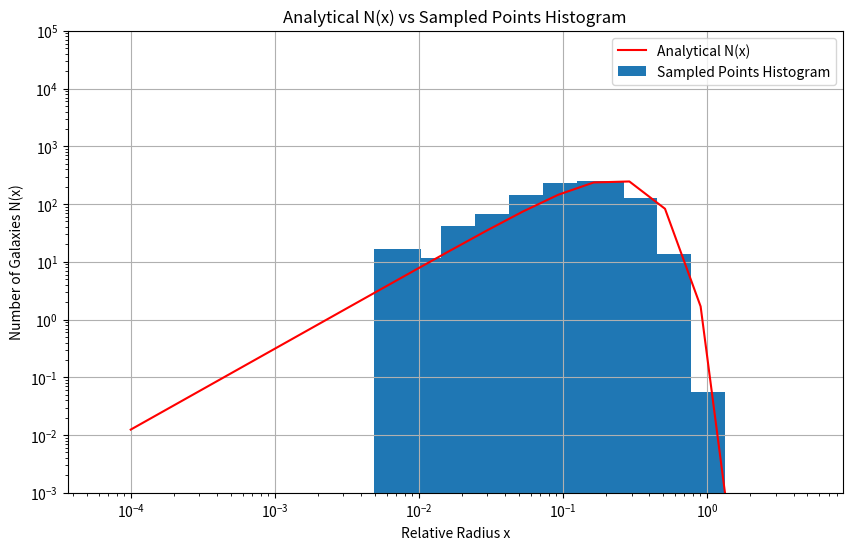
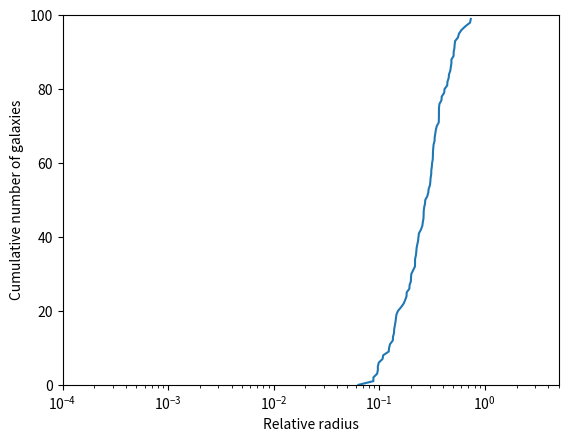

Generate these figures, in order, with matplotlib:
import time
import numpy as np
from math import *
import matplotlib.pyplot as plt

'''
This script containes the code for Exercise 1.
'''

class CombinedRNG:
    '''
    Pseudo-random number generator combining the XOR-shift and Multiply-With-Carry (MWC) methods.
    We set the seed to the current time in milliseconds, as a source of variability
    '''
    def __init__(self, seed = None):
        # If no seed is provided, use the current time in milliseconds
        if seed is None:
            seed = int(time.time() * 1000)
        # Initialize the states for XOR-shift and MWC methods
        self.xor_state = seed
        self.mwc_state = seed
    
    def xor_shift(self):
        # XOR-shift method
        # The seed is converted to a 64-bit unsigned integer
        #By performing a shift of 21 bits to the left and XORing the result with the original state
        self.xor_state ^= (self.xor_state << 21) & 0xFFFFFFFFFFFFFFFF
        # Then, a shift of 35 bits to the right and again XOR with the previous result
        self.xor_state ^= (self.xor_state >> 35)
        # Finally, a shift of 4 bits to the left and XOR with the previous result
        self.xor_state ^= (self.xor_state << 4) & 0xFFFFFFFFFFFFFFFF
        return self.xor_state
    
    def mwc(self):
        # Multiply-With-Carry (MWC) method
        # Set the multiplier
        a = 4294957665
        # Extract the upper and lower 32 bits of the state
        mwc_upper = (self.mwc_state & 0xFFFFFFFF00000000) >> 32
        mwc_lower = self.mwc_state & 0x00000000FFFFFFFF
        # Calculate the next state by multiplying the lower 32 bits with the multiplier
        # and adding the upper 32 bits
        x_next = a * mwc_lower + mwc_upper 
        # Update the state using AND operation with a 64-bit mask
        # Only the lower 64 bits are kept, the rest are set to zero
        self.mwc_state = x_next & 0xFFFFFFFFFFFFFFFF 
        return x_next >> 32
    
    def combined_rng(self):
        # Combine the XOR-shift and MWC methods by XORing their outputs
        return (self.xor_shift() ^ self.mwc()) & 0xFFFFFFFFFFFFFFFF

    def uniform(self, low, high, num_samples):
        # Generate a list of uniformly distributed random numbers
        # By scaling the output of the combined RNG to the desired range
        return [low + (high - low) * self.combined_rng() / 0xFFFFFFFFFFFFFFFF for _ in range(int(num_samples))]

# Create an instance of the combined RNG
rng = CombinedRNG()


## 1a)

# Define the parameters
a = 2.4
b = 0.25
c = 1.6
xmax = 5
Nsat = 100

## 1a)

def integrand(x):
    # Take into account singularity at x=0
    # Consider the volume element is 4*pi*x^2 (4*pi is taken outside)
    if x == 0:
        return 0
    return Nsat * (x/b)**(a-3) * exp(-(x/b)**c) * x**2

# Implemement a numerical integration
# Using the trapezoidal rule
def trapezoidal_rule(f, a, b, n):
    '''
    Inputs:
    f: Function to integrate
    a, b: Integration limits
    n: Number of intervals
    It works by approximating the integral of f(x) between a and b
    by the sum of the areas of trapezoids formed by the function and the x-axis
    '''
    # Width of each trapezoid
    h = (b - a) / n 
    # Initialize the result with the average of the function at the limits
    result = 0.5 * (f(a) + f(b)) 
    for i in range(1, n):
        # Add the value of the function at each interior point
        #Each of the function values corresponds to the height of a trapezoid
        result += f(a + i * h)
    # Multiply the sum by the width of the trapezoids
    # This gives the total area under the curve
    result *= h
    return result


# Romberg integration
def romberg(f, a, b, n):
    '''
    Inputs:
    f: Function to integrate
    a, b: Integration limits
    n: Number of rows in the Romberg table
    '''
    R = np.zeros((n, n))
    # At each iteration, calculates an approximation of the integral
    # using the trapezoidal rule with 2 ** i intervals
    # This forms the first column of the Romberg table
    for i in range(n):
        R[i, 0] = trapezoidal_rule(f, a, b, 2 ** i)
    # At each iteration, calculates an improved approximation of the integral
    # using Richardson extrapolation 
    # Takes a weighted average of the current approximation and the previous one
    # The weights are chosen to cancel out as much of the error as possible
    # This fills the rest of the Romberg table
    for j in range(1, n):
        for k in range(j, n):
            R[k, j] = R[k, j - 1] + (R[k, j - 1] - R[k - 1, j - 1]) / (4 ** j - 1)
    return R[-1, -1] # Return the last element of the last row of the Romberg table


# Apply the method above to the integral
n = 10
m = 6
R  = romberg(integrand, 0, xmax, m)
result = R * 4 * pi
A = Nsat / result
with open("normalization.txt", "w") as file:
    file.write("The result of the numerical integration is: " + str(A))


## 1b)

# Define the number density of galaxies 
# This represents the number of galaxies per unit volume at a given radius x
def n(x):
    return A * Nsat * (x/b)**(a-3) * exp(-(x/b)**c)

# Define the number of galaxies N(x) in a shell of radius x and thickness dx
# We compute N(x) by multiplying the number density n(x) by the volume element 4*pi*x^2
def N(x):
    return 4 * np.pi * x**2 * n(x)

# Define the probability distribution function p(x) given that p(x)dx = N(x)dx / Nsat
# It gives the probability of finding a galaxy at a given radius x
def p_x(x):
    return N(x) / Nsat


# Implement inverse transform sampling to sample from the distribution
def inverse_transform_sampling(pdf, n_samples, x_min, x_max):
    x_values = np.linspace(x_min, x_max, 10000)
    cdf_values = np.zeros_like(x_values)
    # Calculate the cumulative distribution function using numerical integration (trapezoidal rule)
    # The cdf at a point x is the integral of the pdf from x_min to x
    for i in range(1, len(x_values)):
        cdf_values[i] = cdf_values[i-1] + trapezoidal_rule(pdf, x_values[i-1], x_values[i], 1)
    cdf_values /= cdf_values[-1]  # Normalize to ensure CDF ranges from 0 to 1
    
    # Generate random numbers uniformly distributed between 0 and 1
    random_numbers = rng.uniform(0, 1, num_samples=n_samples)
    
    # Apply the inverse CDF to the random numbers
    # For each random number, find the corresponding value of x 
    # such that the CDF of x is equal to the random number
    # This is done by finding the first x value for which the CDF is greater than the random number
    # The corresponding x value is then stored as a sampled point
    sampled_points = np.zeros(n_samples)
    for i in range(n_samples):
        for j in range(len(cdf_values)):
            if random_numbers[i] < cdf_values[j]:
                sampled_points[i] = x_values[j]
                break
    
    return sampled_points

# Generate 10,000 sampled points
n_samples = 10000
x_min, x_max = 10**-4, 5
h = (x_max - x_min) / n_samples
sampled_points = inverse_transform_sampling(p_x, n_samples, x_min, x_max)

# Calculate the bin edges
bin_edges = np.logspace(np.log10(x_min), np.log10(x_max), 21)

# Calculate histogram and divide each bin by its width
hist, _ = np.histogram(sampled_points, bins=bin_edges, density=False)
bin_widths = np.diff(bin_edges)
hist_density = hist / (bin_widths * n_samples / Nsat)  # Correcting for the normalization offset 

# Plot the analytical function N(x) and the histogram of the sampled points on a log-log scale
x_values = np.logspace(-4, np.log10(x_max), 20)
N_x_values = [N(x) for x in x_values]


plt.figure(figsize=(10, 6))
plt.loglog(x_values, N_x_values, label='Analytical N(x)', color='r')
plt.bar(bin_edges[:-1], hist_density, width=bin_widths, label='Sampled Points Histogram')
plt.xlabel('Relative Radius x')
plt.ylabel('Number of Galaxies N(x)')
plt.ylim(10**-3, 10**5)
plt.legend()
plt.title('Analytical N(x) vs Sampled Points Histogram')
plt.grid(True)
plt.savefig('my_solution_1b.png', dpi=600)

## 1c)

# Define a selection method following these rules:
# Select each galaxy with same probability
# Not draw the same galaxy twice
# Not reject any drawn galaxy
def reservoir_selection(sampled_points, n_galaxies):
    selected_galaxies = []
    num_samples = len(sampled_points)
    for i in range(num_samples):
        # If we haven't selected n_galaxies yet, add the current galaxy
        if i < n_galaxies:
            selected_galaxies.append(sampled_points[i])
        else:
            # If we have already selected n_galaxies, decide whether to replace one of them
            # Generate a random index j between 0 and i
            j = rng.combined_rng() % (i + 1)
            # If j is less than n_galaxies, replace the galaxy at index j with the current galaxy
            if j < n_galaxies:
                selected_galaxies[j] = sampled_points[i] 
    return selected_galaxies

# Define a sorting method (quicksort)
def quick_sort(arr):
    # Base case: if the array is empty or has only one element, it is already sorted
    if len(arr) <= 1:
        return arr
    # Choose the pivot element as the middle element of the array
    pivot = arr[len(arr) // 2]
    # Partition the array into three parts: 
    # elements less, equal and greater than the pivot
    left = [x for x in arr if x < pivot]
    middle = [x for x in arr if x == pivot]
    right = [x for x in arr if x > pivot]
    # Recursively sort the left and right parts
    # then concatenate the three parts to produce the final sorted array
    return quick_sort(left) + middle + quick_sort(right)

# Select 100 galaxies
n_galaxies = 100
selected_galaxies = reservoir_selection(sampled_points, n_galaxies)

# Sort the galaxies using quicksort from smallest to higher radius
sorted_galaxies = quick_sort(selected_galaxies)

# Plot the cumulative number of the chosen galaxies
fig1c, ax = plt.subplots()
ax.plot(sorted_galaxies, np.arange(n_galaxies))
ax.set(xscale='log', xlabel='Relative radius', 
       ylabel='Cumulative number of galaxies',
       xlim=(x_min, x_max), ylim=(0, n_galaxies))
plt.savefig('my_solution_1c.png', dpi=600)

## 1d)

# Define Ridders' method for numerical differentiation
def ridders_method(f, x, h, m, tol=1e-10):
    # Compute first approx with central difference for high h
    D = [(f(x + h) - f(x - h)) / (2 * h)]
    
    # Decrease h by a factor of 2 and calculate a new approximation. Repeat until you have m approximations
    for i in range(1, m):
        h /= 2
        D.append((f(x + h) - f(x - h)) / (2 * h))
        for j in range(i):
            D[j] = (4**(j+1) * D[j+1] - D[j]) / (4**(j+1) - 1)

    # Terminate when the improvement over previous best approximation is smaller than the target error or if error grows
    best_approximation = None
    for i in range(1, len(D)):
        if abs(D[i] - D[i-1]) < tol:
            best_approximation = D[i]
            break
        
        # Terminate early if the error grows and return the best approximation from before that point.
        if abs(D[i] - D[i-1]) > abs(D[i-1]):
            best_approximation = D[i-1]
            break

    if not best_approximation:
        print("Tolerance not reached or error grew significantly. Consider increasing m.")
        
    return best_approximation 


# Calculate the analytical result using derivative function 
#Following the formal definition of the derivative
def derivative_n(f, x, h= 1e-10):
    return (f(x + h) - f(x)) / h

# Calculate the numerical result using central difference method
numerical_result = ridders_method(n, 1, 0.1, 15, tol=1e-10)
analytical_result = derivative_n(n, 1, h=1e-10)

# Output the results
with open('derivative.txt', 'w') as f:
    f.write("Analytical result: " + format(analytical_result, '.12f') + "\n")
    f.write("Numerical result: " + format(numerical_result, '.12f') + "\n")
